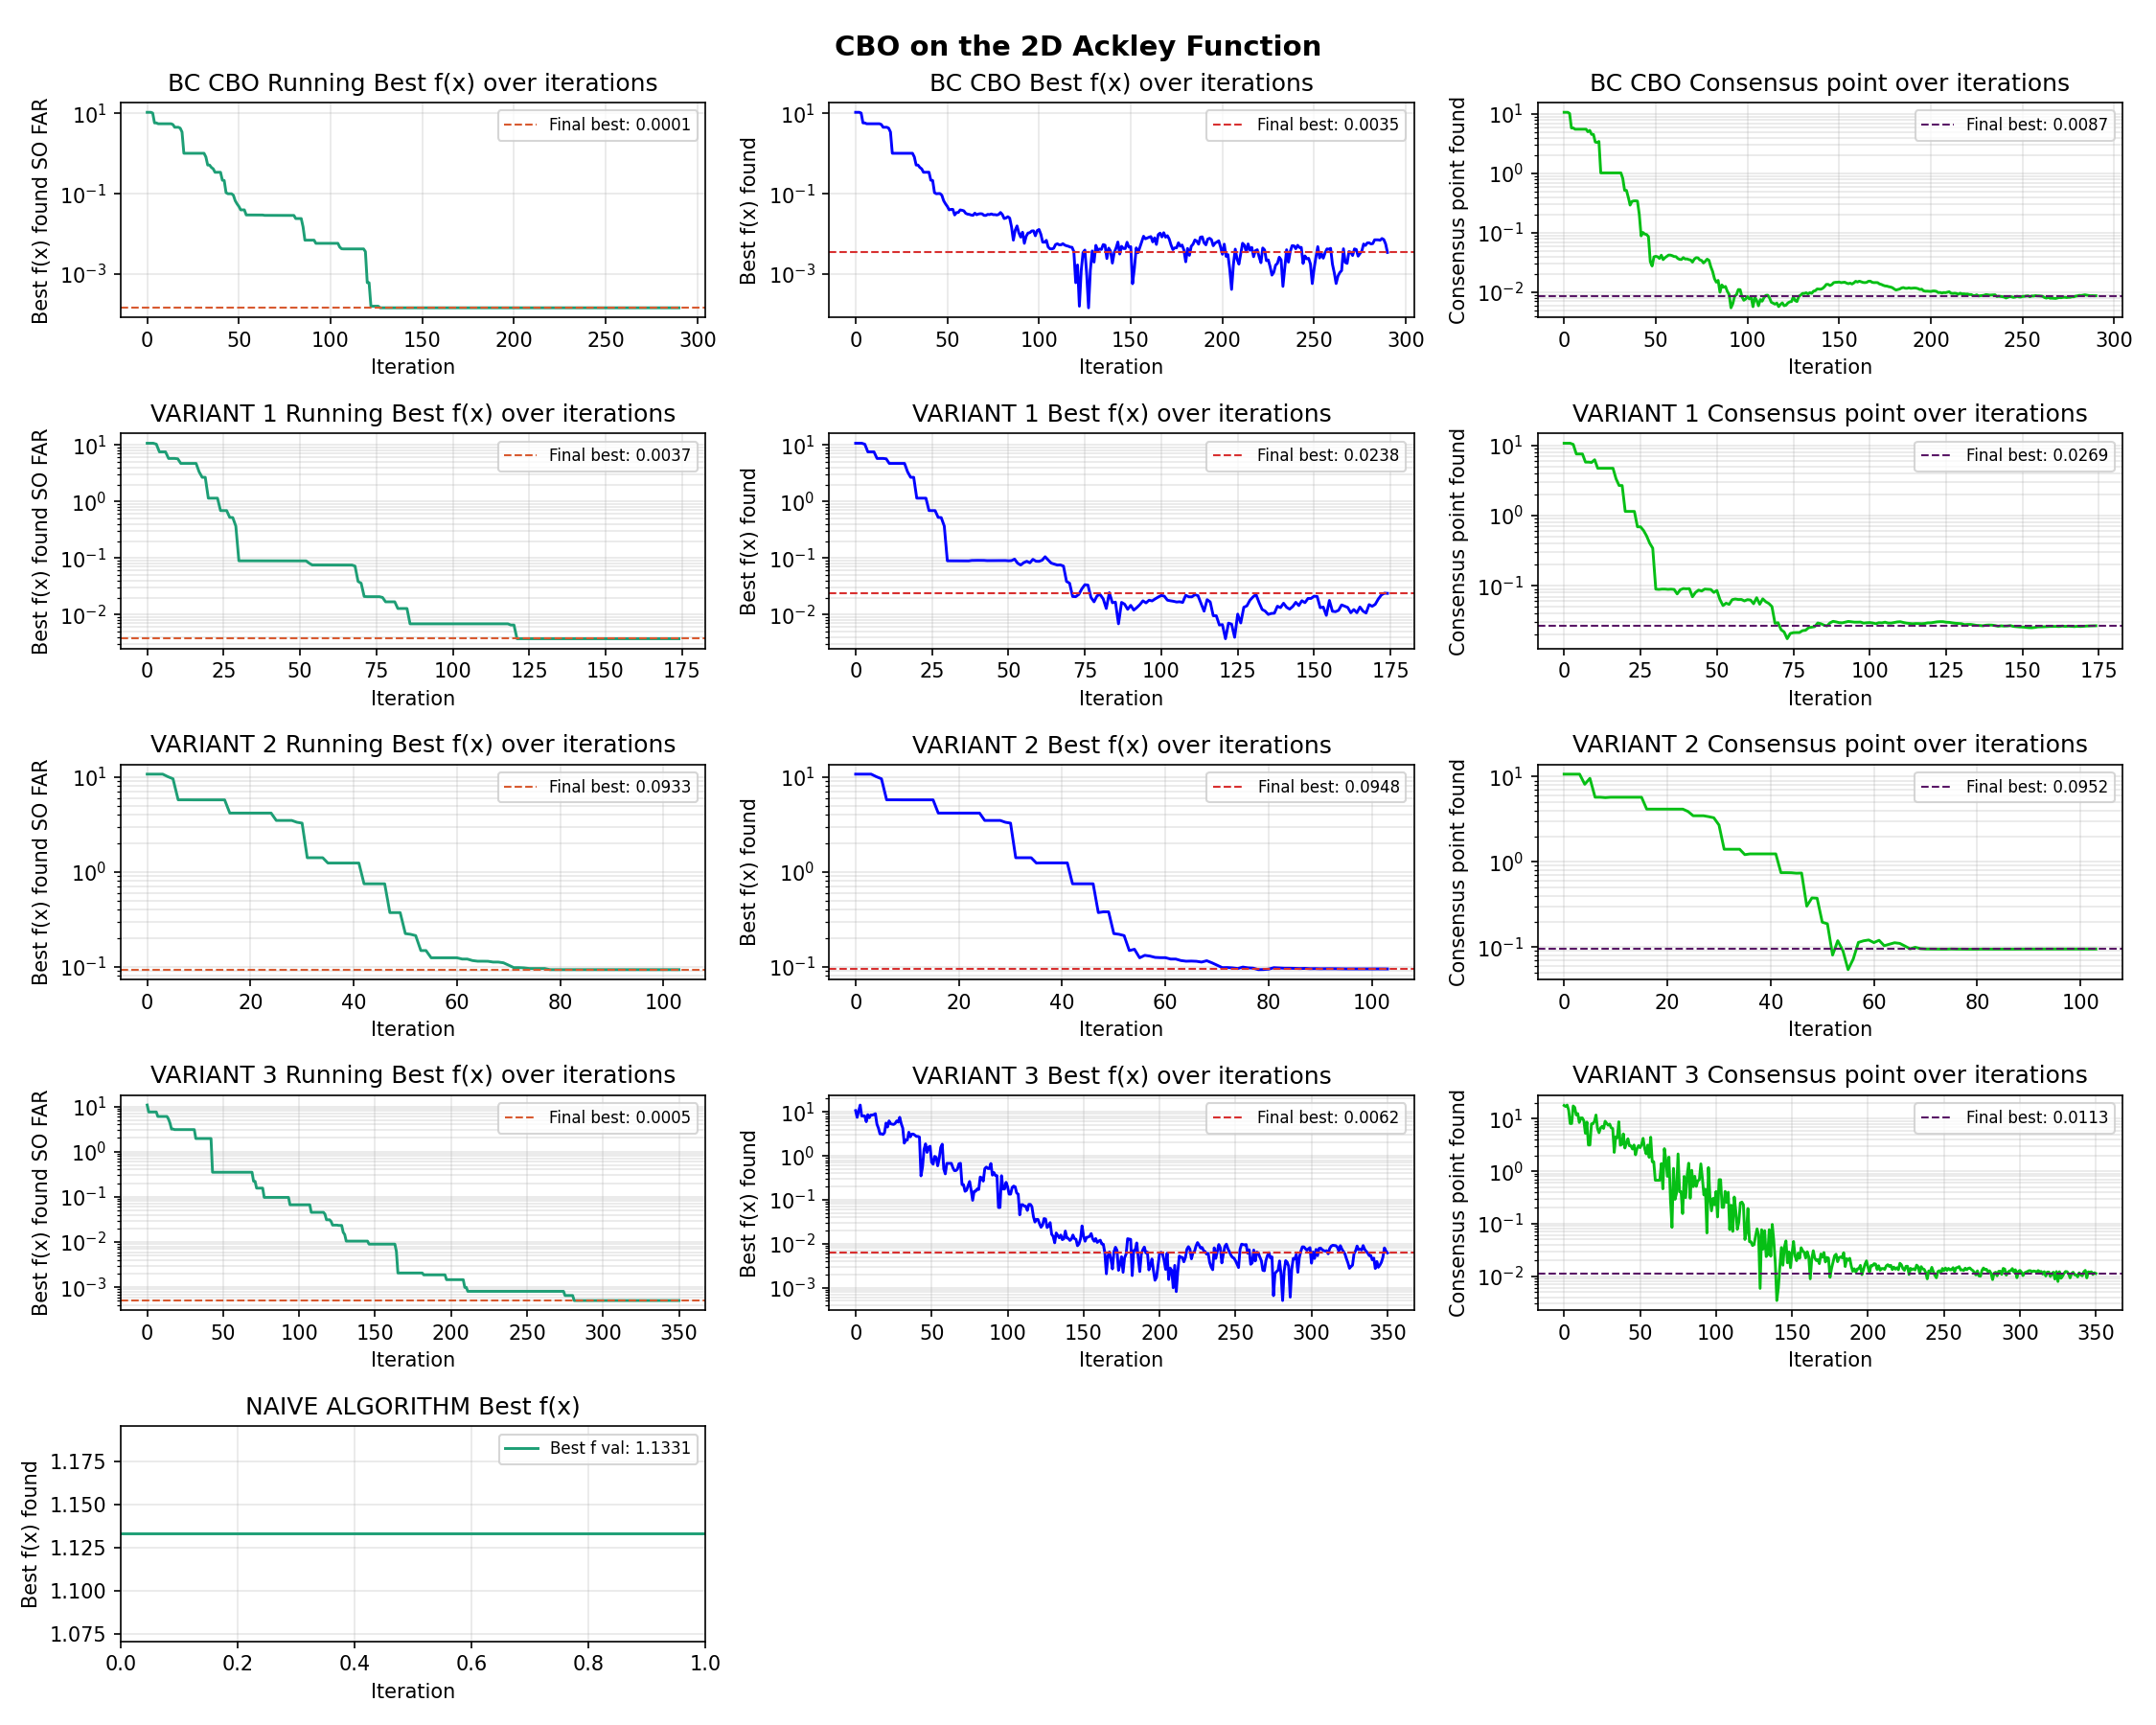

Source code (Python):
import numpy as np
import matplotlib.pyplot as plt
import matplotlib.colors as mcolors

from bc_algorithms import ackley, cbo, naive
from variant_1 import component_wise_diff
from variant_2 import common_noise
from variant_3 import random_mini_batch


# best f(x) found SO FAR over iterations
def best_obj_val_hist(ax, best_val_hist, best_val):
    # plot x (iteration) and y (obj value)
    ax.semilogy(best_val_hist, color="#1D9E75", linewidth=1.4)
    # draw horizontal y line to show where run ended up
    ax.axhline(y=best_val, color="#D85A30", linestyle="--", linewidth=1, label=(f"Final best: {best_val:.4f}"))

    # ax.set_title("Best f(x) over iterations")
    ax.set_xlabel("Iteration"); ax.set_ylabel("Best f(x) found SO FAR")
    ax.legend(fontsize=8)
    ax.grid(alpha=0.3, which="both")

# best f(x) during each iteration
def obj_val_hist(ax, obj_val_hist):
    # plot x (iteration) and y (obj value)
    ax.semilogy(obj_val_hist, color="blue", linewidth=1.4)
    # draw horizontal y line to show where run ended up
    ax.axhline(y=obj_val_hist[-1], color="#D83030", linestyle="--", linewidth=1, label=(f"Final best: {obj_val_hist[-1]:.4f}"))

    ax.set_xlabel("Iteration"); ax.set_ylabel("Best f(x) found")
    ax.legend(fontsize=8)
    ax.grid(alpha=0.3, which="both")

# consensus point history over iterations
def consensus_hist(ax, consensus_hist):
    consensus_vals = ackley(consensus_hist)
    ax.semilogy(consensus_vals, color="#06BF15", linewidth=1.4)
    # draw horizontal y line to show where run ended up
    ax.axhline(y=consensus_vals[-1], color="#591766", linestyle="--", linewidth=1, label=(f"Final best: {consensus_vals[-1]:.4f}"))

    ax.set_xlabel("Iteration"); ax.set_ylabel("Consensus point found")
    ax.legend(fontsize=8)
    ax.grid(alpha=0.3, which="both")

def obj_val_naive(ax):
    best_x, best_val, x_positions, f_vals, n_particles, variance = naive(ackley, d=2)
    # draw horizontal line to compare best_val to other graphs
    ax.axhline(y=best_val, color="#1D9E75", linestyle="-", linewidth=1.4, label=(f"Best f val: {best_val:.4f}"))
    ax.set_title("NAIVE ALGORITHM Best f(x)")
    ax.set_xlabel("Iteration"); ax.set_ylabel("Best f(x) found")
    ax.legend(fontsize=8)
    ax.grid(alpha=0.3, which="both")


def main():
    # create blank canvas
    fig = plt.figure(figsize=(15,12))
    fig.suptitle("CBO on the 2D Ackley Function", fontsize=14, fontweight="bold")

    # 2x2 figure panels
    ax1 = fig.add_subplot(5,3,1)
    ax2 = fig.add_subplot(5,3,2)
    ax3 = fig.add_subplot(5,3,3)
    ax4 = fig.add_subplot(5,3,4)
    ax5 = fig.add_subplot(5,3,5)
    ax6 = fig.add_subplot(5,3,6)
    ax7 = fig.add_subplot(5,3,7)
    ax8 = fig.add_subplot(5,3,8)
    ax9 = fig.add_subplot(5,3,9)
    ax10 = fig.add_subplot(5,3,10)
    ax11 = fig.add_subplot(5,3,11)
    ax12 = fig.add_subplot(5,3,12)
    ax13 = fig.add_subplot(5,3,13)
    # ax14 = fig.add_subplot(5,3,14)
    # ax15 = fig.add_subplot(5,3,15)

    _, cbo_best_val, cbo_consensus_hist, _, cbo_obj_val_hist, cbo_best_val_hist, _ = cbo(ackley, d=2, seed=0)
    _, var1_best_val, var1_consensus_hist, _, var1_obj_val_hist, var1_best_val_hist, _ = component_wise_diff(ackley, d=2, seed=0)
    _, var2_best_val, var2_consensus_hist, _, var2_obj_val_hist, var2_best_val_hist, _ = common_noise(ackley, d=2, seed=0)
    _, var3_best_val, var3_consensus_hist, _, var3_obj_val_hist, var3_best_val_hist, _ = random_mini_batch(ackley, d=2, seed=0)

    # plot graphs
    # running best obj val history
    best_obj_val_hist(ax1, cbo_best_val_hist, cbo_best_val)
    ax1.set_title("BC CBO Running Best f(x) over iterations")
    best_obj_val_hist(ax4, var1_best_val_hist, var1_best_val)
    ax4.set_title("VARIANT 1 Running Best f(x) over iterations")
    best_obj_val_hist(ax7, var2_best_val_hist, var2_best_val)
    ax7.set_title("VARIANT 2 Running Best f(x) over iterations")
    best_obj_val_hist(ax10, var3_best_val_hist, var3_best_val)
    ax10.set_title("VARIANT 3 Running Best f(x) over iterations")
    obj_val_naive(ax13)

    # obj value history
    obj_val_hist(ax2, cbo_obj_val_hist)
    ax2.set_title("BC CBO Best f(x) over iterations")
    obj_val_hist(ax5, var1_obj_val_hist)
    ax5.set_title("VARIANT 1 Best f(x) over iterations")
    obj_val_hist(ax8, var2_obj_val_hist)
    ax8.set_title("VARIANT 2 Best f(x) over iterations")
    obj_val_hist(ax11, var3_obj_val_hist)
    ax11.set_title("VARIANT 3 Best f(x) over iterations")

    # consensus point history
    consensus_hist(ax3, cbo_consensus_hist)
    ax3.set_title("BC CBO Consensus point over iterations")
    consensus_hist(ax6, var1_consensus_hist)
    ax6.set_title("VARIANT 1 Consensus point over iterations")
    consensus_hist(ax9, var2_consensus_hist)
    ax9.set_title("VARIANT 2 Consensus point over iterations")
    consensus_hist(ax12, var3_consensus_hist)
    ax12.set_title("VARIANT 3 Consensus point over iterations")


    plt.tight_layout()
    plt.savefig("obj_val_plot.png", dpi=150)

if __name__ == "__main__":
    main()
